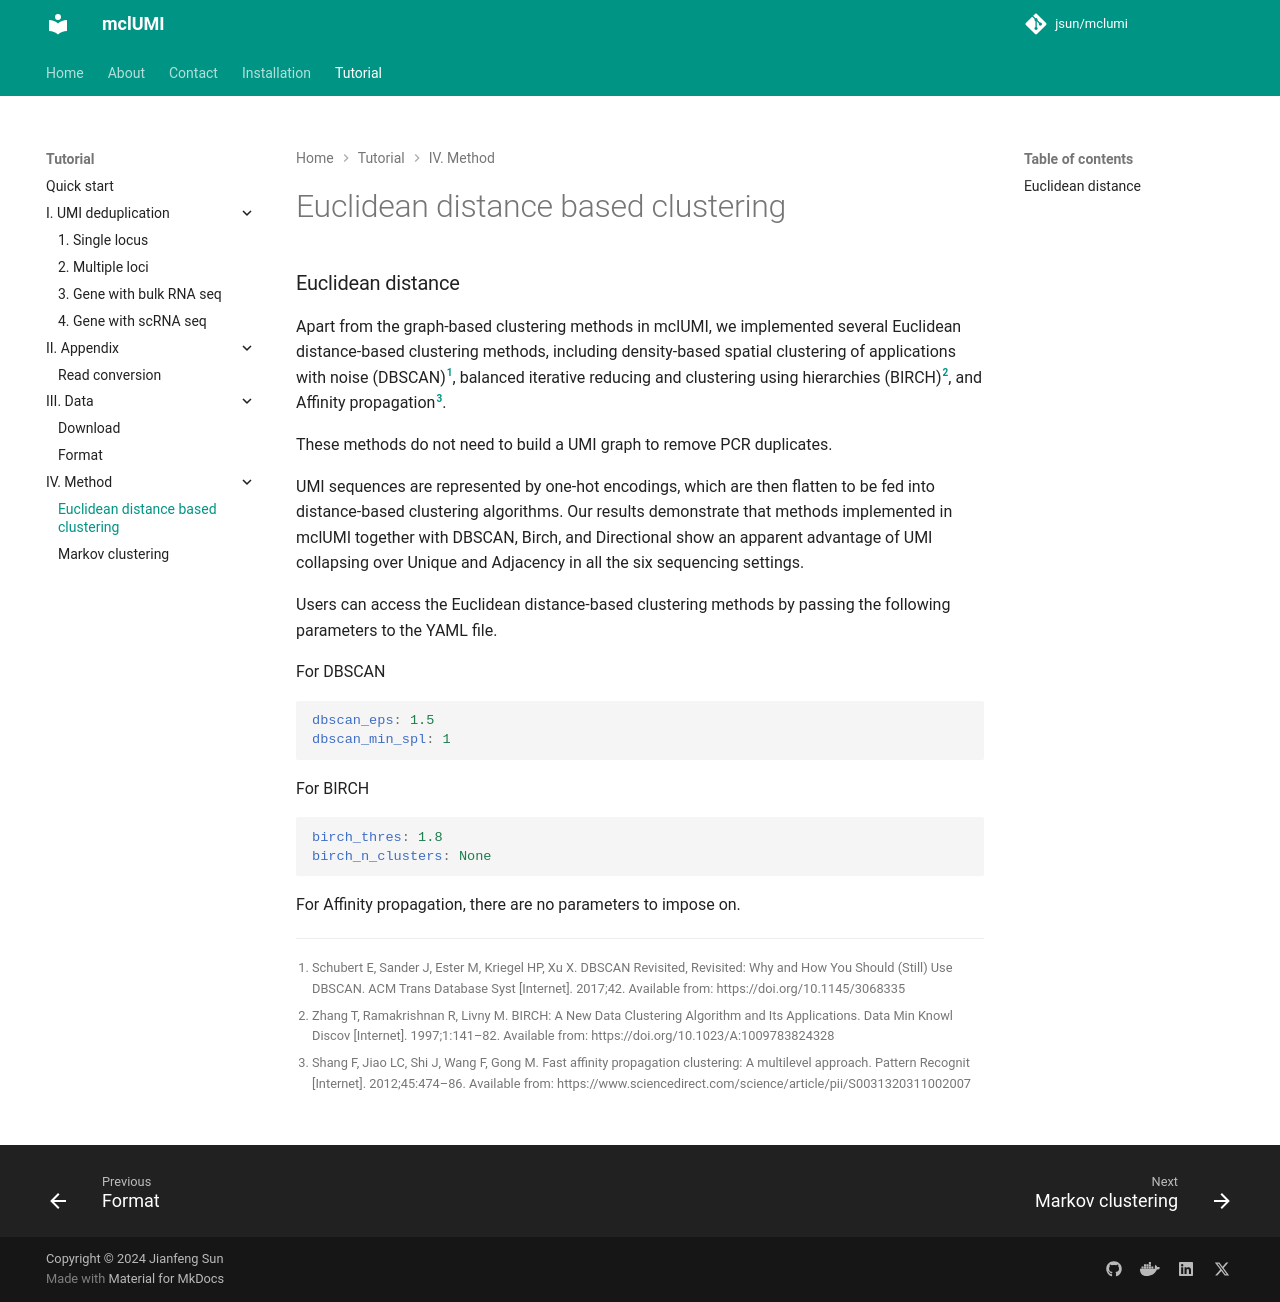

repository: 2003100127/mclumi · page: tutorial/IV.-Method/Euclidean-distance-based-clustering/index.html · generator: mkdocs

## Euclidean distance

Apart from the graph-based clustering methods in mclUMI, we implemented several Euclidean distance-based clustering methods, including density-based spatial clustering of applications with noise (DBSCAN)[^1], balanced iterative reducing and clustering using hierarchies (BIRCH)[^2], and Affinity propagation[^3].

These methods do not need to build a UMI graph to remove PCR duplicates.

UMI sequences are represented by one-hot encodings, which are then flatten to be fed into distance-based clustering algorithms. Our results demonstrate that methods implemented in mclUMI together with DBSCAN, Birch, and Directional show an apparent advantage of UMI collapsing over Unique and Adjacency in all the six sequencing settings.

Users can access the Euclidean distance-based clustering methods by passing the following parameters to the YAML file.

For DBSCAN
```yaml
dbscan_eps: 1.5
dbscan_min_spl: 1
```

For BIRCH
```yaml
birch_thres: 1.8
birch_n_clusters: None
```

For Affinity propagation, there are no parameters to impose on.

[^1]: Schubert E, Sander J, Ester M, Kriegel HP, Xu X. DBSCAN Revisited, Revisited: Why and How You Should (Still) Use DBSCAN. ACM Trans Database Syst [Internet]. 2017;42. Available from: https://doi.org/10.1145/3068335

[^2]: Zhang T, Ramakrishnan R, Livny M. BIRCH: A New Data Clustering Algorithm and Its Applications. Data Min Knowl Discov [Internet]. 1997;1:141–82. Available from: https://doi.org/10.1023/A:1009783824328

[^3]: Shang F, Jiao LC, Shi J, Wang F, Gong M. Fast affinity propagation clustering: A multilevel approach. Pattern Recognit [Internet]. 2012;45:474–86. Available from: https://www.sciencedirect.com/science/article/pii/S0031320311002007
